Run: headless pygame with SDL's dummy video driver; simulated clock (each Clock.tick advances the game by its frame time, no real sleeping); random seed 0; keys injected as events and as key.get_pressed() state; no mouse input.
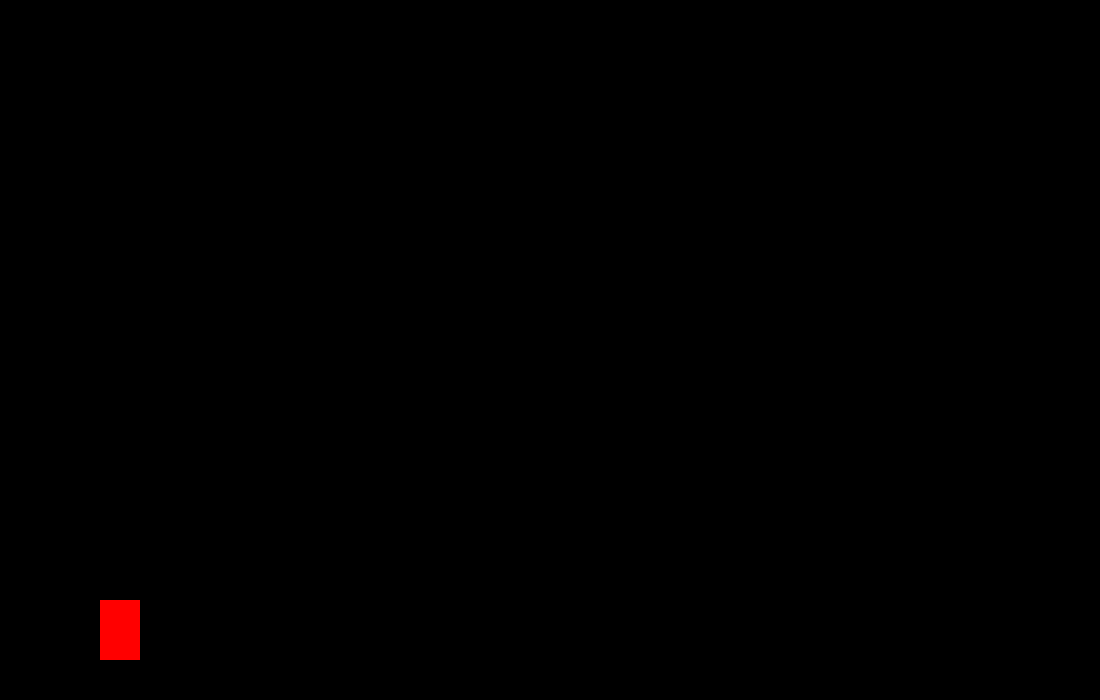
Frame 1 of 4 · flips 1–60 · no input
Frame 2 of 4 · flips 61–180 · tapped SPACE, RETURN · held RIGHT (→), D · screen unchanged from frame 1, image omitted
Frame 3 of 4 · flips 181–300 · held DOWN (↓), S · screen unchanged from frame 2, image omitted
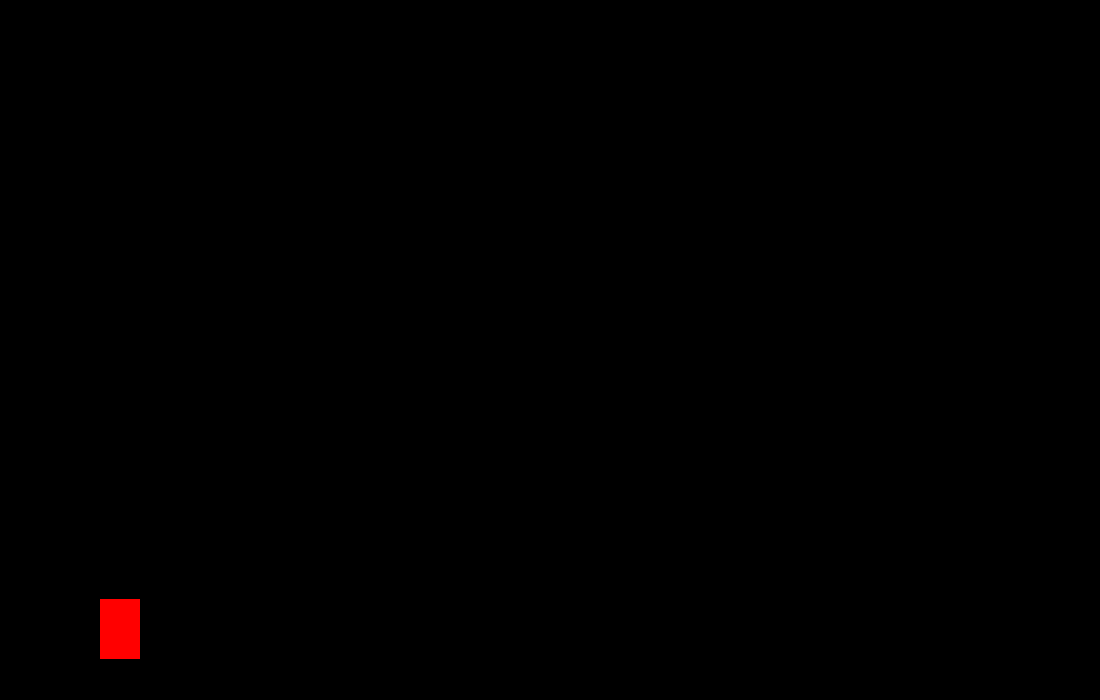
Frame 4 of 4 · flips 301–420 · held LEFT (←), A, UP (↑), W

The pygame program that drew these frames:

import pygame
pygame.init()

win = pygame.display.set_mode((1100,700))
pygame.display.set_caption("slumberRock")
scr_width = 1100
scr_height = 700
x = 100
y = 600
width = 40
height = 60
vel =1/2
steps = 0 
gravity_direction = "down" 


run = True

while run:
    pygame.time.delay(100)

    for event in pygame.event.get():
        if event.type == pygame.QUIT:
            run = False
    
    if gravity_direction == "down":
        y += vel
    else:
        y -= vel    
    x += vel
    steps += 1
    if steps >= 10:
        x = 100
        y = 600
        steps = 0

    keys = pygame.key.get_pressed()
    
    if keys[pygame.K_UP] and y > vel and gravity_direction == "down":  
        y -= vel
    elif keys[pygame.K_DOWN] and y < scr_height - height - vel and gravity_direction == "down":
        y += vel
    elif keys[pygame.K_UP] and y < scr_height - height - vel and gravity_direction == "up":  
        y += vel
    elif keys[pygame.K_DOWN] and y > vel and gravity_direction == "up":
        y -= vel
    if keys[pygame.K_SPACE]:
        if gravity_direction == "down":
            gravity_direction = "up"
        else:
            gravity_direction = "down"
    
    win.fill((0,0,0)) 
    pygame.draw.rect(win, (255,0,0), (x, y, width, height))   
    pygame.display.update() 
    
pygame.quit()
